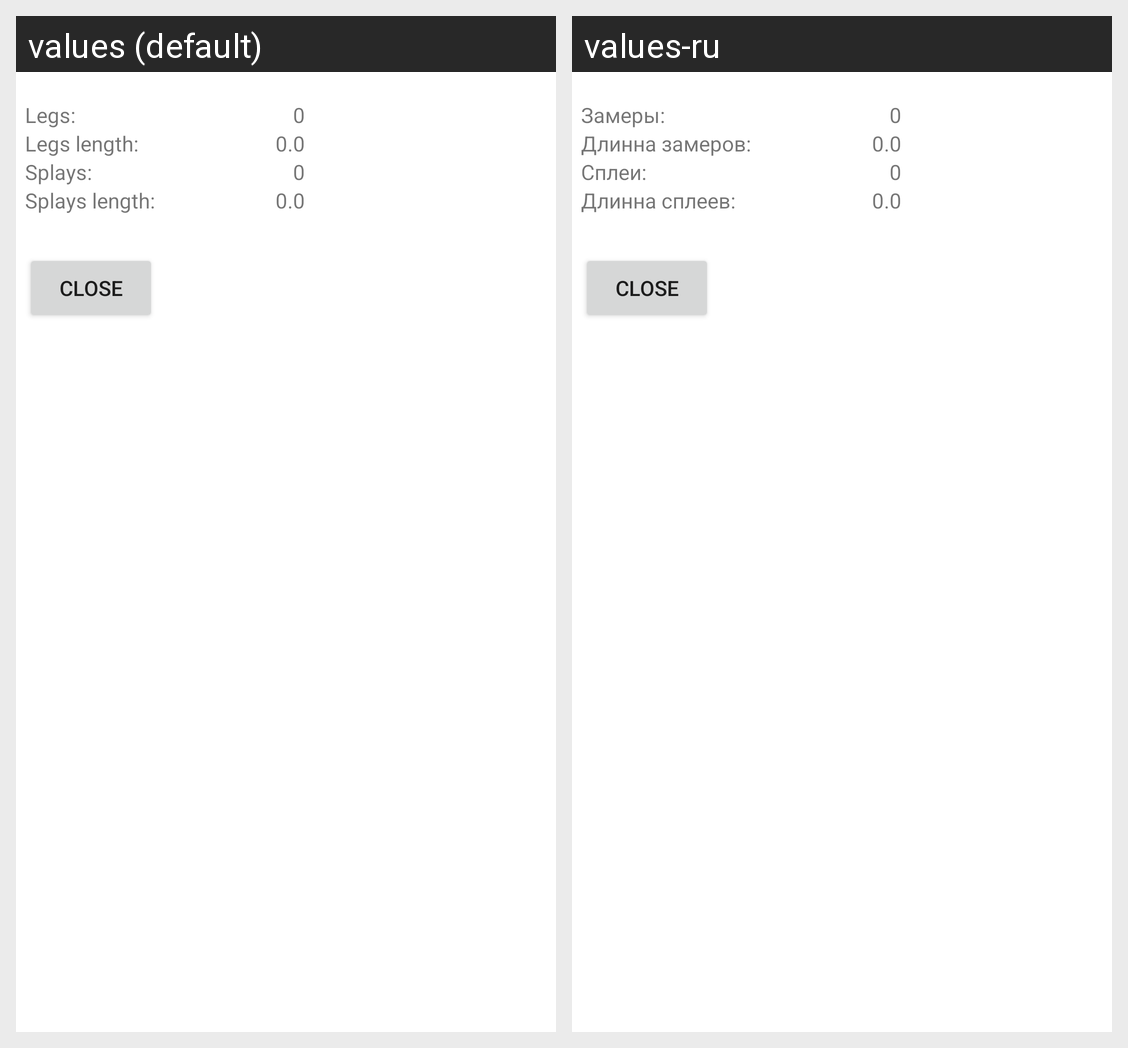

Locale-by-locale string values for the Android screen shown in this grid:
Android screen res/layout/cave3d_survey_dialog.xml rendered under 2 locales, left to right: values (default), values-ru. Device: Nexus 5 (rendered at 1080×1920; each locale shown at half size, 540×960, under a caption strip naming it); theme Theme.MaterialComponents.DayNight.NoActionBar.
Strings drawn on this screen, with the default value and each locale's value (text and hints the layout hard-codes, and strings that could not be matched under every locale, appear in the picture but are not listed):

survey_legs
  values: Legs:
  values-ru: Замеры:

survey_legs_length
  values: Legs length:
  values-ru: Длинна замеров:

survey_splays
  values: Splays:
  values-ru: Сплеи:

survey_splays_length
  values: Splays length:
  values-ru: Длинна сплеев:

btn_close
  values: Close
  values-ru: Close  [not translated; the default value is used]
